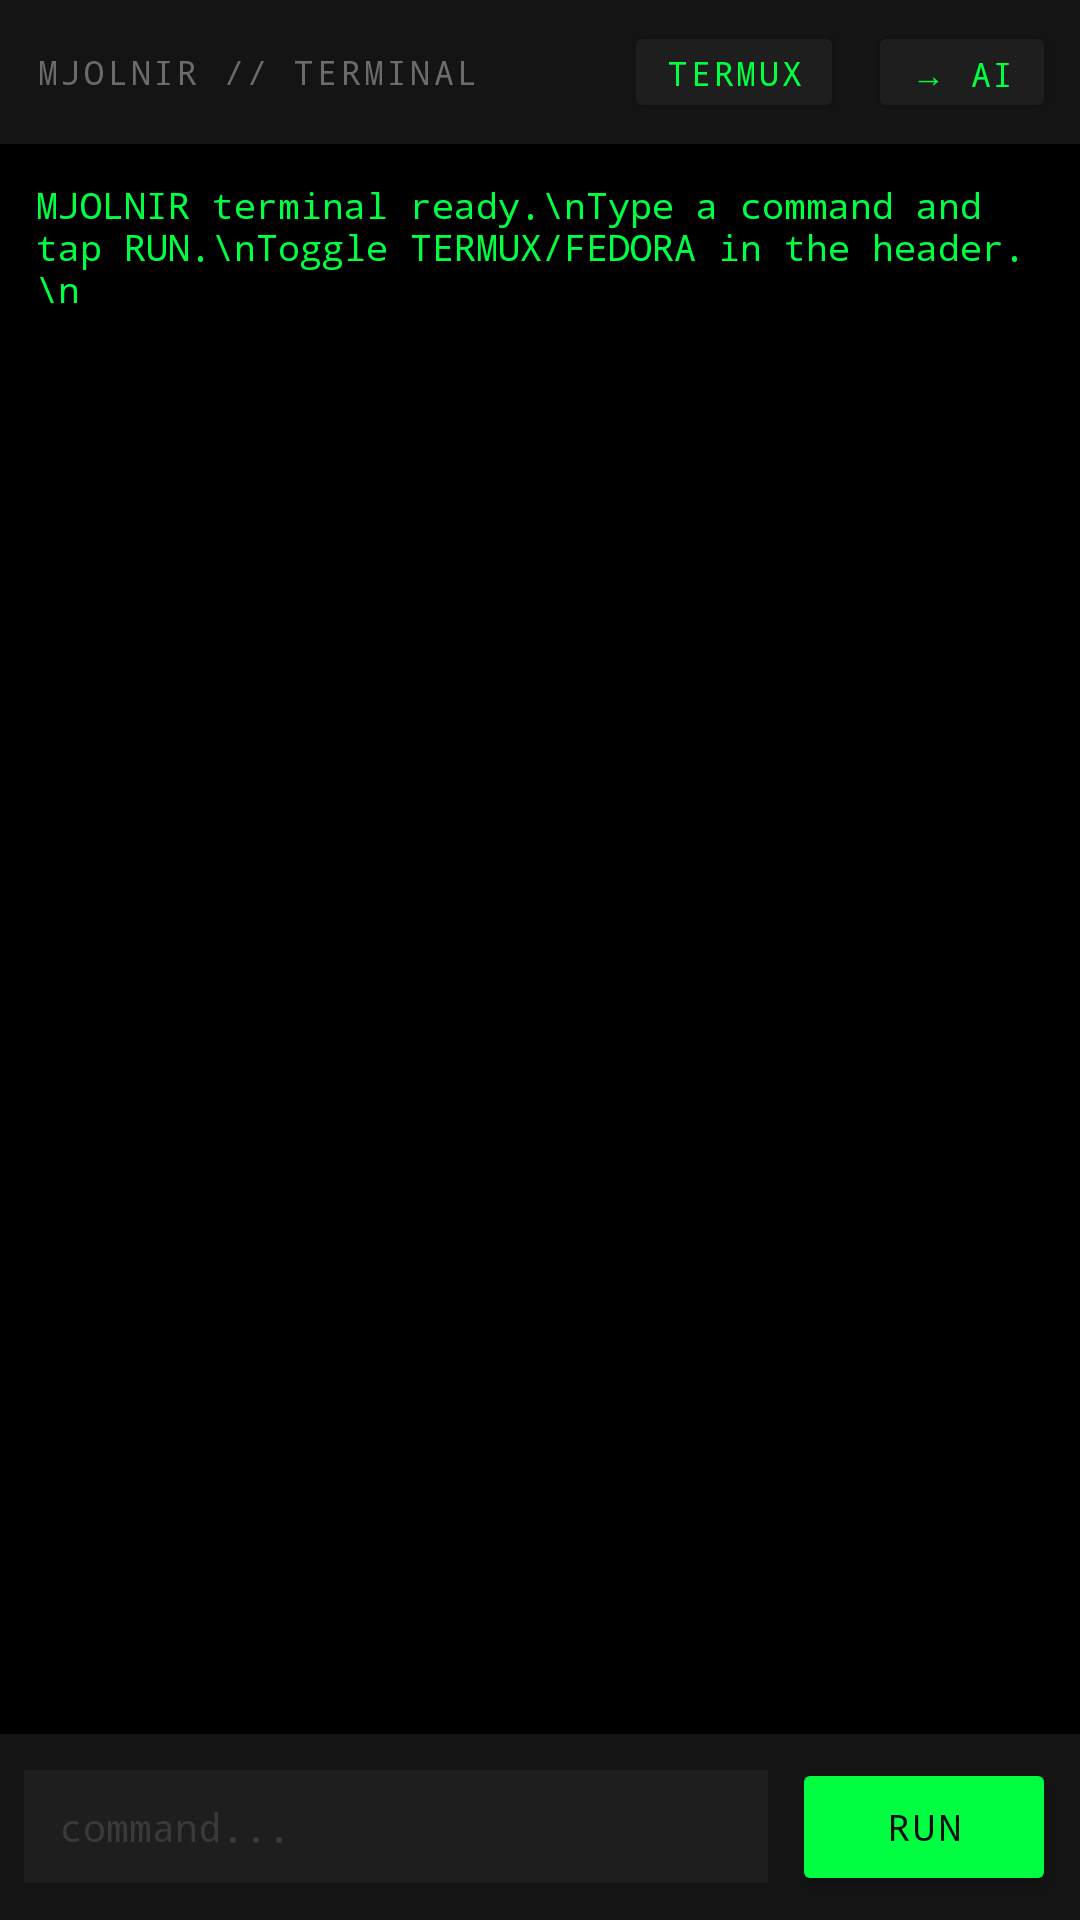

The Android layout XML behind this screen, and the referenced resources:
<!-- AndroidManifest.xml: application theme Theme.MjolnirTerminal -->
<!-- res/layout/fragment_terminal.xml -->
<?xml version="1.0" encoding="utf-8"?>
<LinearLayout xmlns:android="http://schemas.android.com/apk/res/android"
    android:layout_width="match_parent"
    android:layout_height="match_parent"
    android:orientation="vertical"
    android:fitsSystemWindows="true"
    android:background="@color/terminal_bg">

    <LinearLayout
        android:layout_width="match_parent"
        android:layout_height="48dp"
        android:orientation="horizontal"
        android:paddingStart="12dp"
        android:paddingEnd="8dp"
        android:gravity="center_vertical"
        android:background="@color/bg_secondary">

        <TextView
            android:layout_width="0dp"
            android:layout_height="wrap_content"
            android:layout_weight="1"
            android:text="MJOLNIR // TERMINAL"
            android:textColor="@color/text_dim"
            android:fontFamily="monospace"
            android:textSize="11sp"
            android:letterSpacing="0.1"
            android:ellipsize="end"
            android:maxLines="1" />

        <Button
            android:id="@+id/fedora_toggle"
            android:layout_width="wrap_content"
            android:layout_height="34dp"
            android:minWidth="0dp"
            android:minHeight="0dp"
            android:text="TERMUX"
            android:textSize="11sp"
            android:fontFamily="monospace"
            android:letterSpacing="0.08"
            android:paddingStart="14dp"
            android:paddingEnd="14dp"
            android:layout_marginEnd="8dp"
            android:backgroundTint="@color/bg_tertiary"
            android:textColor="@color/terminal_green" />

        <Button
            android:id="@+id/send_to_ai"
            android:layout_width="wrap_content"
            android:layout_height="34dp"
            android:minWidth="0dp"
            android:minHeight="0dp"
            android:text="→ AI"
            android:textSize="11sp"
            android:fontFamily="monospace"
            android:letterSpacing="0.08"
            android:paddingStart="14dp"
            android:paddingEnd="14dp"
            android:backgroundTint="@color/bg_tertiary"
            android:textColor="@color/terminal_green" />
    </LinearLayout>

    <ScrollView
        android:id="@+id/terminal_scroll"
        android:layout_width="match_parent"
        android:layout_height="0dp"
        android:layout_weight="1"
        android:padding="12dp"
        android:scrollbars="none">

        <TextView
            android:id="@+id/terminal_output"
            android:layout_width="match_parent"
            android:layout_height="wrap_content"
            android:fontFamily="monospace"
            android:textSize="12sp"
            android:textColor="@color/terminal_green"
            android:textIsSelectable="true"
            android:text="MJOLNIR terminal ready.\nType a command and tap RUN.\nToggle TERMUX/FEDORA in the header.\n" />
    </ScrollView>

    <LinearLayout
        android:layout_width="match_parent"
        android:layout_height="wrap_content"
        android:orientation="horizontal"
        android:padding="8dp"
        android:background="@color/bg_secondary"
        android:gravity="center_vertical">

        <EditText
            android:id="@+id/command_input"
            android:layout_width="0dp"
            android:layout_height="wrap_content"
            android:layout_weight="1"
            android:hint="command..."
            android:textColorHint="@color/text_hint"
            android:textColor="@color/terminal_green"
            android:textSize="13sp"
            android:fontFamily="monospace"
            android:background="@color/bg_tertiary"
            android:paddingStart="12dp"
            android:paddingEnd="12dp"
            android:paddingTop="10dp"
            android:paddingBottom="10dp"
            android:inputType="text"
            android:imeOptions="actionGo"
            android:maxLines="3" />

        <Button
            android:id="@+id/run_button"
            android:layout_width="wrap_content"
            android:layout_height="46dp"
            android:layout_marginStart="8dp"
            android:text="RUN"
            android:textSize="12sp"
            android:fontFamily="monospace"
            android:letterSpacing="0.1"
            android:paddingStart="18dp"
            android:paddingEnd="18dp"
            android:textColor="@color/bg_primary"
            android:backgroundTint="@color/terminal_green" />
    </LinearLayout>

</LinearLayout>
<!-- resources referenced by this layout -->
<resources>
  <color name="bg_primary">#0D0D0D</color>
  <color name="bg_secondary">#141414</color>
  <color name="bg_tertiary">#1E1E1E</color>
  <color name="terminal_bg">#000000</color>
  <color name="terminal_green">#00FF41</color>
  <color name="text_dim">#6B6B6B</color>
  <color name="text_hint">#3A3A3A</color>
  <style name="Theme.MjolnirTerminal" parent="Theme.MaterialComponents.NoActionBar">
          <item name="android:colorBackground">@color/bg_primary</item>
          <item name="colorPrimary">@color/text_primary</item>
          <item name="colorOnPrimary">@color/bg_primary</item>
          <item name="colorSurface">@color/bg_secondary</item>
          <item name="android:statusBarColor">@color/status_bar</item>
          <item name="android:navigationBarColor">@color/bg_primary</item>
          <item name="android:windowLightStatusBar">false</item>
          <item name="android:windowLightNavigationBar">false</item>
          <item name="android:textColorPrimary">@color/text_primary</item>
          <item name="android:textColorSecondary">@color/text_dim</item>
          <item name="editTextStyle">@style/Widget.MjolnirTerminal.EditText</item>
      </style>
  <color name="text_primary">#E0E0E0</color>
  <color name="status_bar">#0D0D0D</color>
  <style name="Widget.MjolnirTerminal.EditText" parent="Widget.AppCompat.EditText">
          <item name="android:textColor">@color/text_primary</item>
          <item name="android:textColorHint">@color/text_hint</item>
          <item name="android:background">@color/bg_tertiary</item>
      </style>
</resources>
